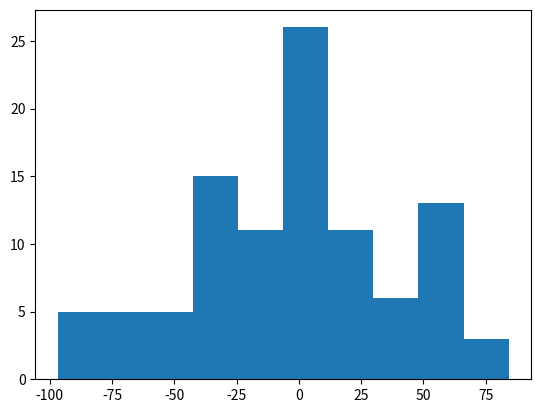

Python code for this plot:
### Pie chart.
import math
from random import randrange
from matplotlib import pyplot

data = []
for n in range(100):
    data += [randrange(100) * math.sin(n)]
pyplot.hist(data)

#! Display plotted window.
pyplot.show()
